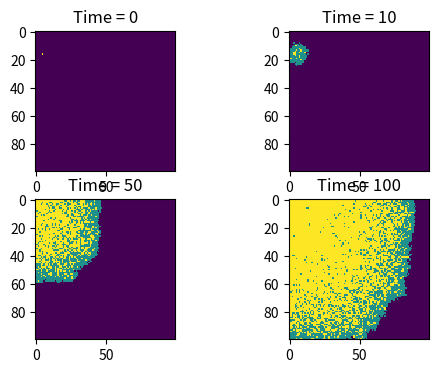

Reproduce this figure in Python.
import numpy as np
import matplotlib . pyplot as plt #import certain libraries
population = np.zeros((100, 100)) #make array of all susceptible population
outbreak = np.random. choice(range(100) ,2)
population[outbreak[0], outbreak[1]] = 1 #choose one random point in our 100 100 array for where the outbreak happens
plt.figure (figsize =(6,4),dpi=150) 
beta=0.3
gama=0.05 #set variables for given information
snapshot_times = [0, 10, 50, 100] #make a list to record the four time for drawing picture
for t in range(101): # make a 100 times loop
    if t==0:
        infected_area=np.where(population==1) # return a tuple for the coordinates of infected areas
        infected_points = list(zip(infected_area[0], infected_area[1])) #change the tuple to the list that record every eligible coordinates.
    else:
        infected_area=np.where(population==1) # return a tuple for the coordinates of infected areas
        infected_points = list(zip(infected_area[0], infected_area[1])) #change the tuple to the list that record every eligible coordinates.
        for (i, j) in infected_points: # Check all 8 neighbors
                for x in [i-1, i, i+1]:
                    for y in [j-1, j, j+1]: 
                        if (x == i and y == j) or x < 0 or y < 0 or x >= 100 or y >= 100:
                            continue # jump the loop to make sure the eight neighbours are in the field
                        
                        if population[x, y] == 0 and np.random.random() < beta:
                            population[x, y] = 1 # Infect susceptible neighbors according to probability beta
    for (i, j) in infected_points:
            if np.random.random() < gama:
                population[i, j] = 2 #make the infected person recovered according to gama
    if t in snapshot_times:
        plt.subplot(2, 2, snapshot_times.index(t) + 1) #make four subplots and present them according to their sequential order.
        plt.imshow(population , cmap='viridis', interpolation='nearest') #Show the plots and set colours
        plt.title(f'Time = {t}', fontsize=12) #Set titles for each plot.
plt.show()
    